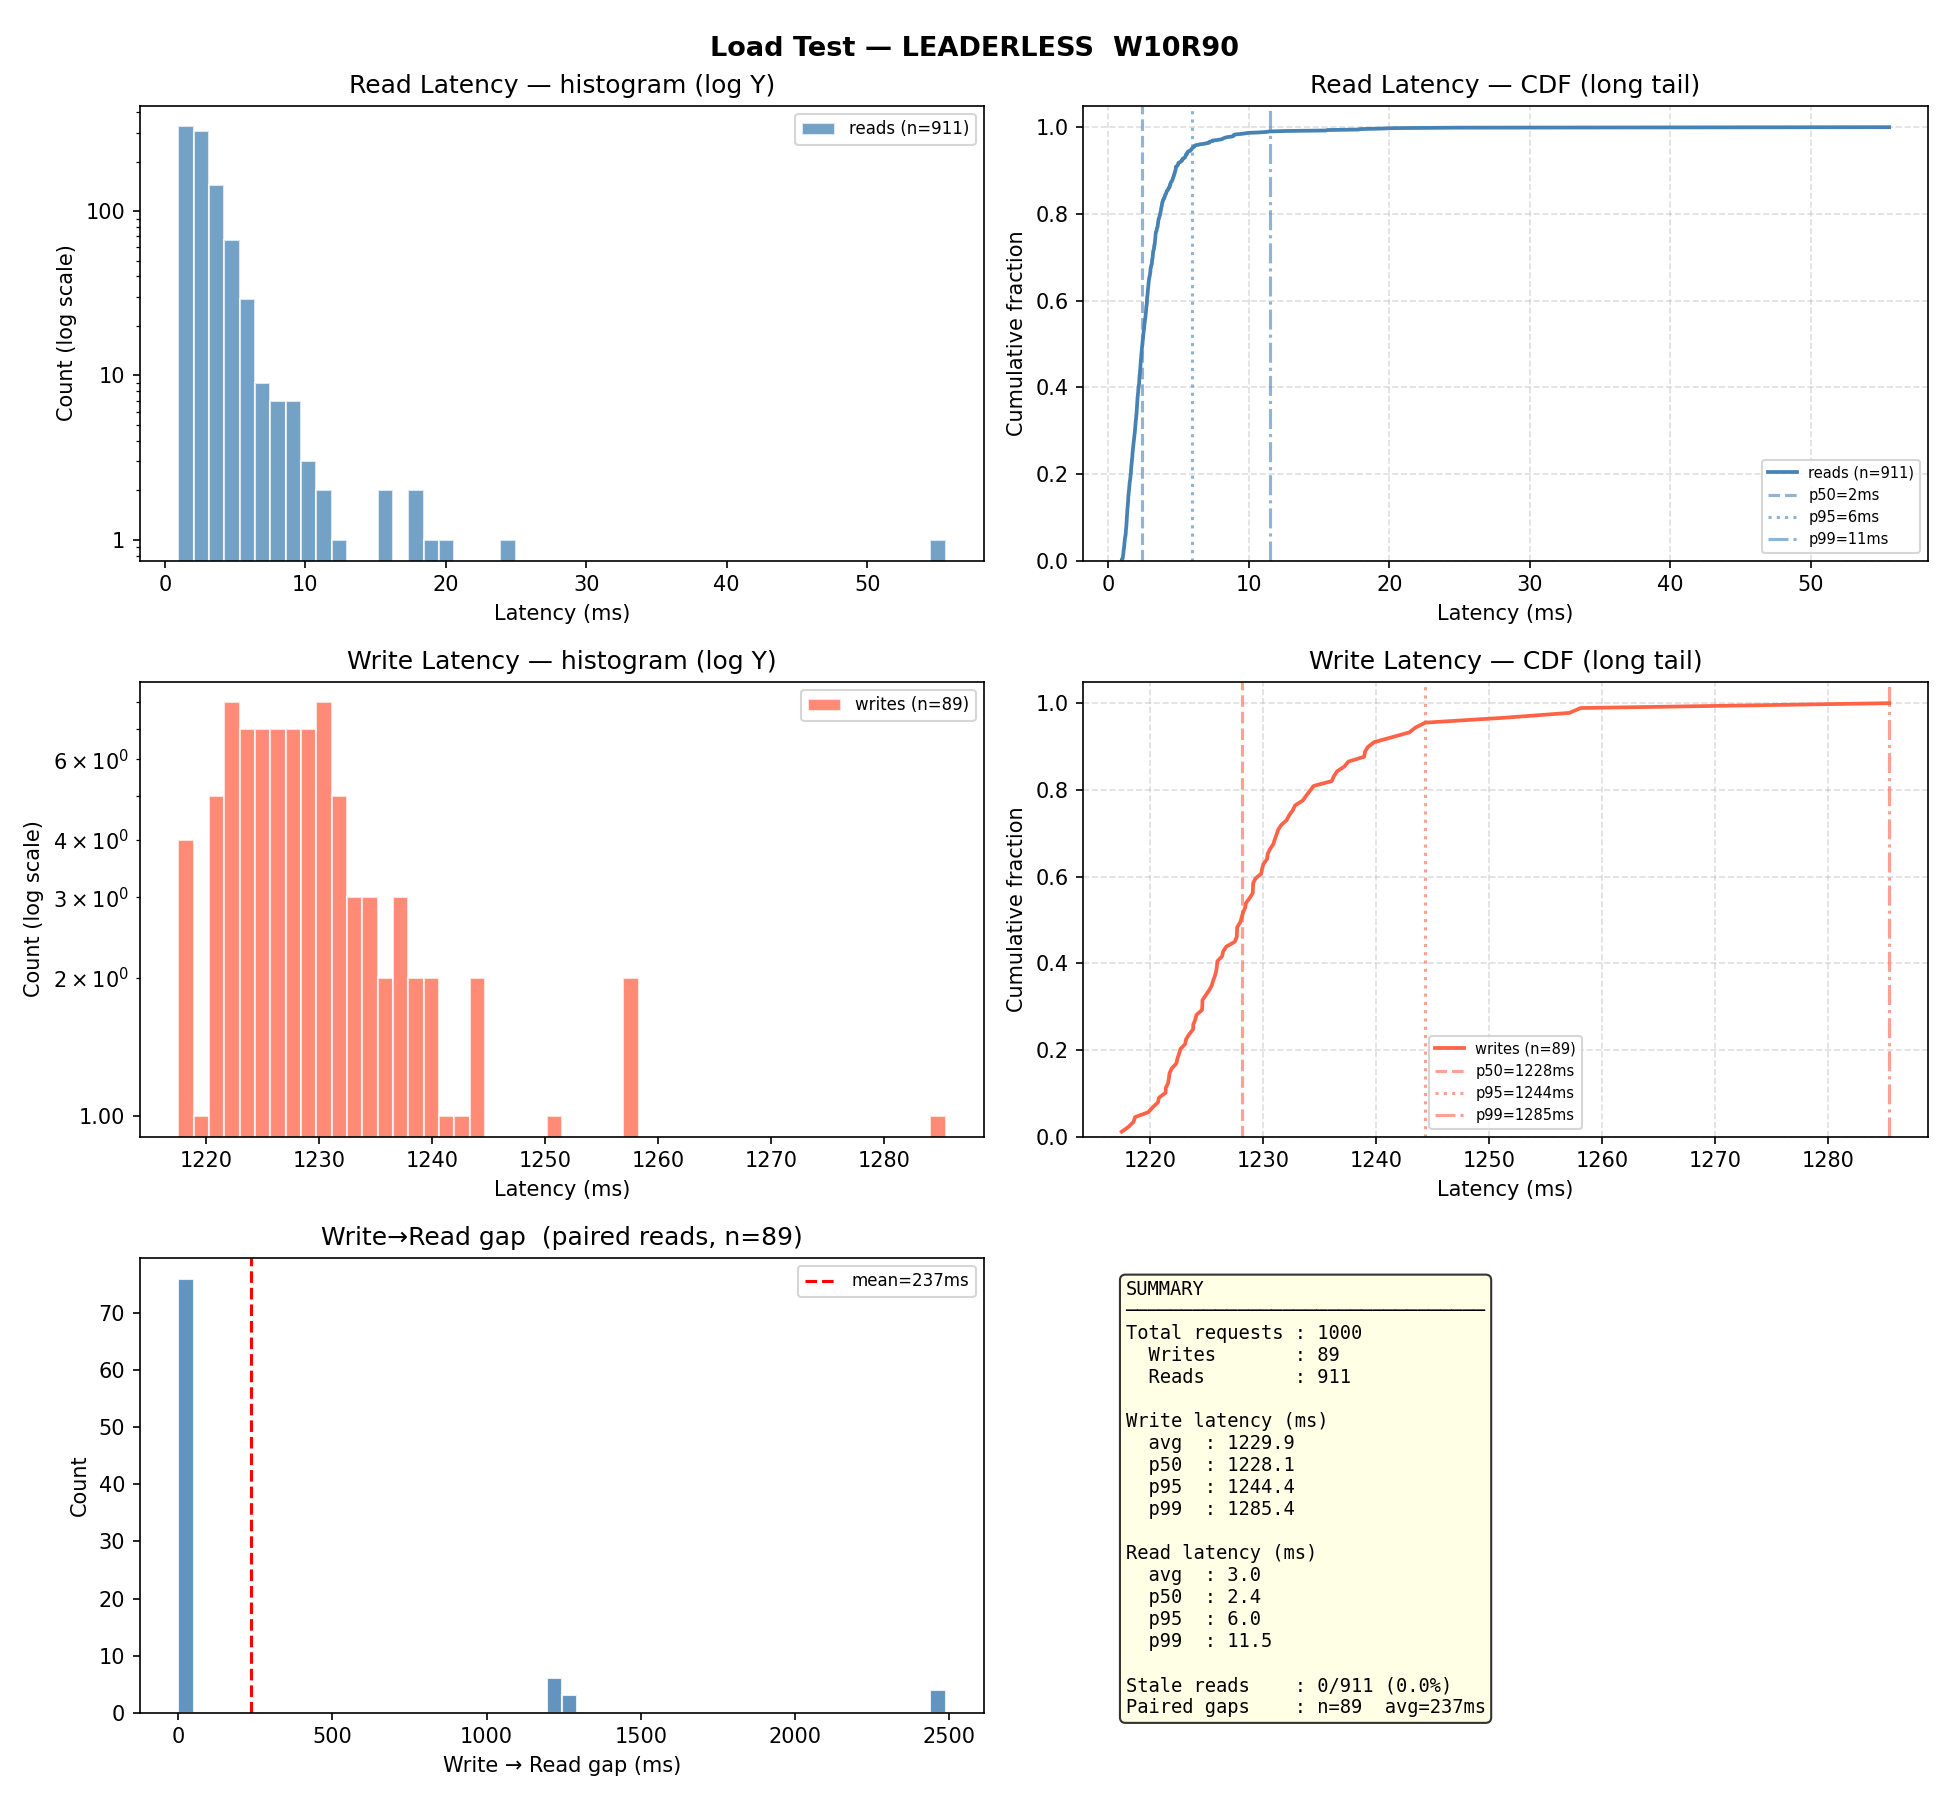

Values plotted in this chart, from the file beside it:
op_type, key, latency_ms, status_code, ok, stale, write_read_gap_ms, node
read, key-0049, 7.435, 404, True, False, , http://localhost:8015
read, key-0035, 1.959, 404, True, False, , http://localhost:8015
read, key-0058, 2.04, 404, True, False, , http://localhost:8013
read, key-0084, 2.212, 404, True, False, , http://localhost:8013
read, key-0031, 2.105, 404, True, False, , http://localhost:8015
read, key-0060, 1.756, 404, True, False, , http://localhost:8012
read, key-0089, 3.119, 404, True, False, , http://localhost:8014
read, key-0004, 2.008, 404, True, False, , http://localhost:8013
read, key-0049, 1.943, 404, True, False, , http://localhost:8015
read, key-0099, 1.693, 404, True, False, , http://localhost:8012
write, key-0031, 1229, 201, True, , , http://localhost:8011
read, key-0031, 7.289, 200, True, False, 0.007, http://localhost:8015
read, key-0057, 4.451, 404, True, False, , http://localhost:8014
read, key-0032, 3.632, 404, True, False, , http://localhost:8012
read, key-0050, 2.791, 404, True, False, , http://localhost:8012
read, key-0006, 3.172, 404, True, False, , http://localhost:8014
read, key-0016, 2.372, 404, True, False, , http://localhost:8015
read, key-0000, 2.245, 200, True, False, , http://localhost:8015
read, key-0003, 4.25, 404, True, False, , http://localhost:8012
read, key-0055, 2.321, 404, True, False, , http://localhost:8015
read, key-0044, 2.755, 200, True, False, , http://localhost:8013
read, key-0093, 2.747, 404, True, False, , http://localhost:8015
read, key-0094, 3.096, 404, True, False, , http://localhost:8012
write, key-0013, 1226, 201, True, , , http://localhost:8011
read, key-0013, 2.593, 200, True, False, 0.009, http://localhost:8013
read, key-0038, 2.488, 404, True, False, , http://localhost:8012
write, key-0068, 1234, 201, True, , , http://localhost:8011
write, key-0041, 1257, 201, True, , , http://localhost:8011
read, key-0068, 4.305, 200, True, False, 1257, http://localhost:8015
read, key-0041, 3.123, 200, True, False, 4.443, http://localhost:8012
read, key-0093, 2.551, 404, True, False, , http://localhost:8013
read, key-0032, 2.121, 404, True, False, , http://localhost:8014
read, key-0097, 4.248, 404, True, False, , http://localhost:8012
read, key-0047, 4.967, 404, True, False, , http://localhost:8014
read, key-0095, 3.93, 404, True, False, , http://localhost:8012
read, key-0010, 1.894, 404, True, False, , http://localhost:8015
read, key-0023, 1.717, 404, True, False, , http://localhost:8014
read, key-0019, 1.648, 404, True, False, , http://localhost:8014
read, key-0032, 1.721, 404, True, False, , http://localhost:8013
read, key-0066, 2.273, 404, True, False, , http://localhost:8012
write, key-0025, 1227, 201, True, , , http://localhost:8011
read, key-0025, 5.462, 200, True, False, 0.01, http://localhost:8015
read, key-0062, 4.71, 404, True, False, , http://localhost:8013
read, key-0011, 3.437, 404, True, False, , http://localhost:8013
read, key-0098, 3.255, 404, True, False, , http://localhost:8015
read, key-0019, 3.771, 404, True, False, , http://localhost:8015
read, key-0015, 2.726, 404, True, False, , http://localhost:8012
read, key-0015, 2.202, 404, True, False, , http://localhost:8015
write, key-0002, 1224, 201, True, , , http://localhost:8011
read, key-0002, 5.907, 200, True, False, 0.01, http://localhost:8013
read, key-0041, 4.909, 200, True, False, , http://localhost:8013
read, key-0004, 6.064, 404, True, False, , http://localhost:8015
read, key-0010, 4.043, 404, True, False, , http://localhost:8014
write, key-0014, 1240, 201, True, , , http://localhost:8011
read, key-0014, 4.802, 200, True, False, 0.01, http://localhost:8015
read, key-0078, 5.863, 404, True, False, , http://localhost:8015
read, key-0066, 3.339, 404, True, False, , http://localhost:8015
write, key-0083, 1229, 201, True, , , http://localhost:8011
write, key-0041, 1226, 201, True, , , http://localhost:8011
read, key-0083, 3.541, 200, True, False, 1226, http://localhost:8014
... 940 more rows
